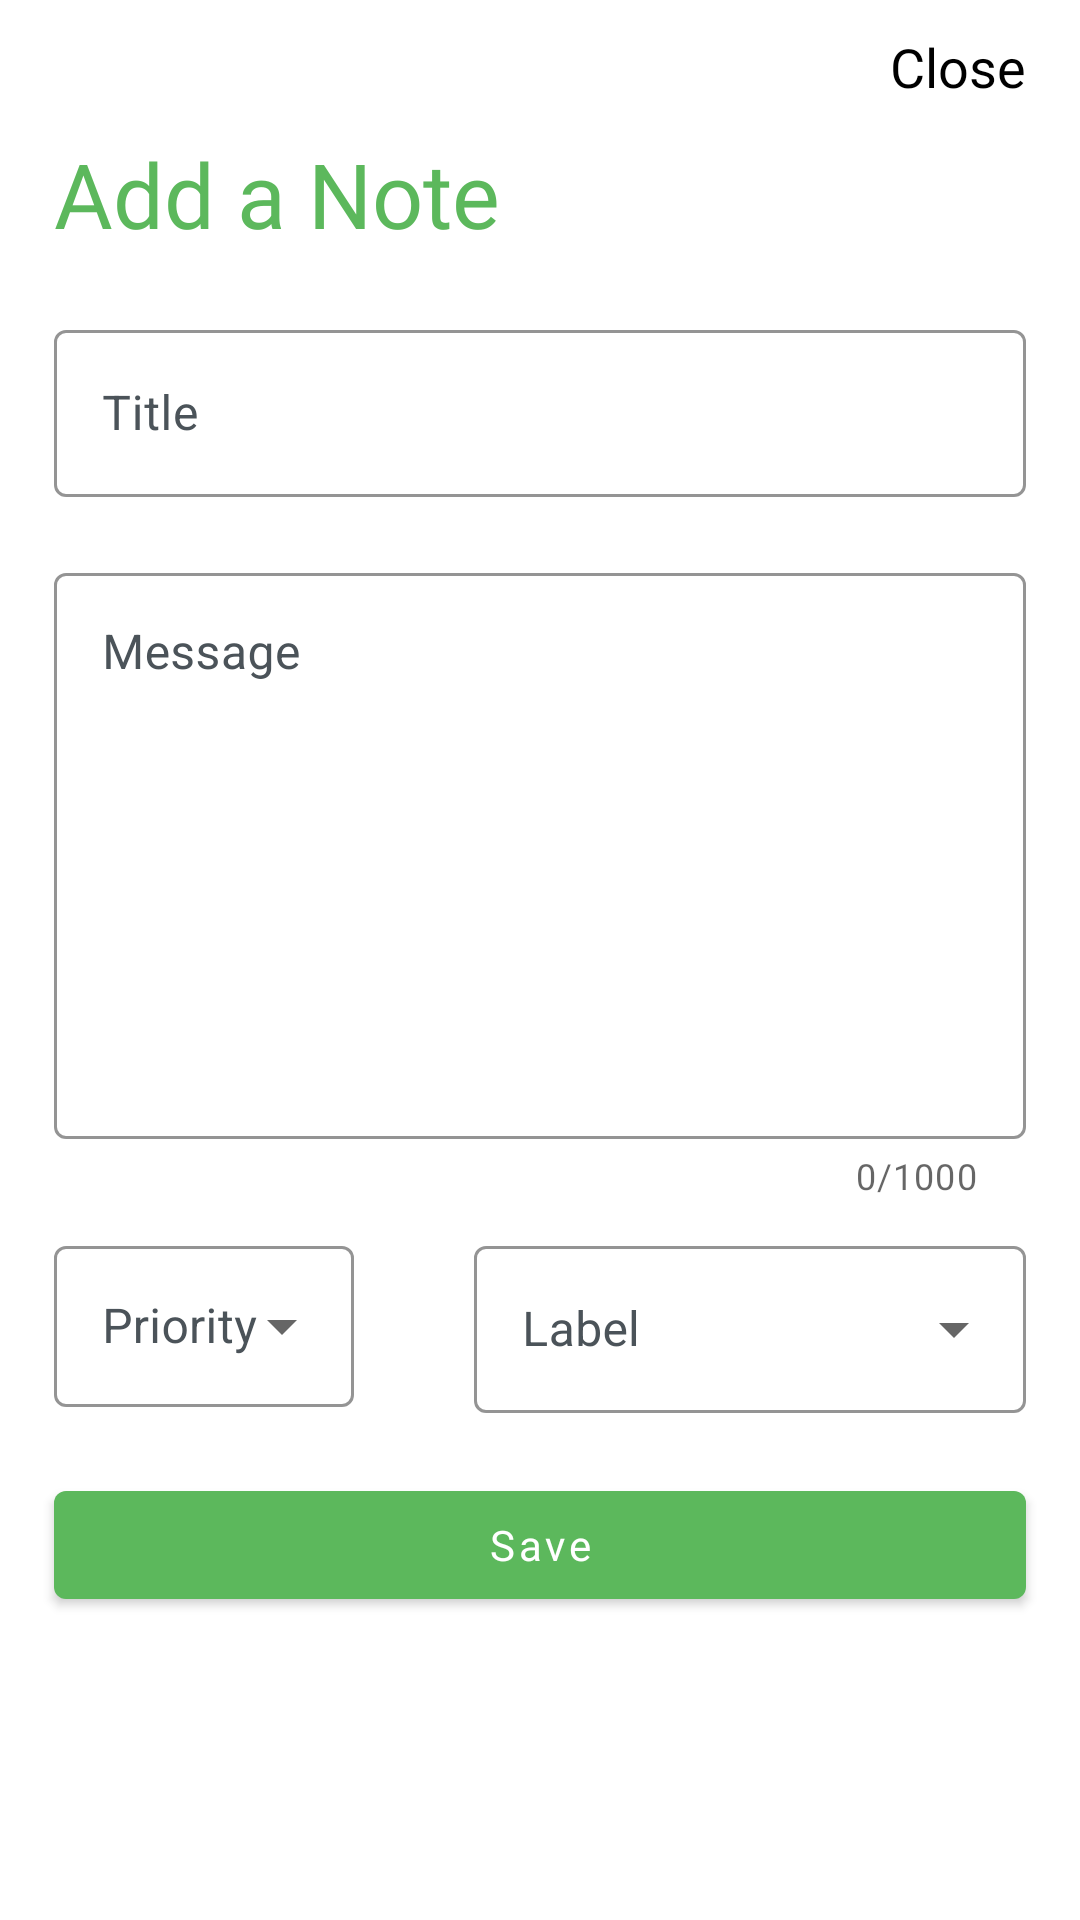

Produce the Android XML layout that renders to this screen, including the resource entries it uses.
<!-- AndroidManifest.xml: application theme Theme.NotesApp.NoActionBar -->
<!-- res/layout/fragment_add_note.xml -->
<?xml version="1.0" encoding="utf-8"?>
<androidx.constraintlayout.widget.ConstraintLayout xmlns:android="http://schemas.android.com/apk/res/android"
    xmlns:app="http://schemas.android.com/apk/res-auto"
    android:layout_width="match_parent"
    android:layout_height="wrap_content"
    android:background="@color/white"
    android:paddingBottom="80dp">

    <androidx.constraintlayout.widget.Guideline
        android:id="@+id/startGuideline"
        android:layout_width="wrap_content"
        android:layout_height="wrap_content"
        android:orientation="vertical"
        app:layout_constraintGuide_percent="0.05" />

    <androidx.constraintlayout.widget.Guideline
        android:id="@+id/endGuideline"
        android:layout_width="wrap_content"
        android:layout_height="wrap_content"
        android:orientation="vertical"
        app:layout_constraintGuide_percent="0.95" />

    <TextView
        android:id="@+id/close"
        android:layout_width="wrap_content"
        android:layout_height="wrap_content"
        android:layout_marginTop="10dp"
        android:elevation="2dp"
        android:fontFamily="@font/titillium_web_bold"
        android:text="@string/close"
        android:textColor="@color/black"
        android:textSize="18sp"
        app:layout_constraintEnd_toEndOf="@id/endGuideline"
        app:layout_constraintTop_toTopOf="parent" />

    <TextView
        android:id="@+id/text_view_heading"
        android:layout_width="wrap_content"
        android:layout_height="wrap_content"
        android:layout_marginTop="10dp"
        android:elevation="2dp"
        android:fontFamily="@font/titillium_web_bold"
        android:text="@string/add_a_note"
        android:textColor="@color/notes_green"
        android:textSize="30sp"
        app:layout_constraintStart_toStartOf="@id/startGuideline"
        app:layout_constraintTop_toBottomOf="@id/close" />

    <com.google.android.material.textfield.TextInputLayout
        android:id="@+id/edit_text_title"
        style="@style/Widget.MaterialComponents.TextInputLayout.OutlinedBox"
        android:layout_width="0dp"
        android:layout_height="wrap_content"
        android:layout_marginTop="20dp"
        android:textColorHint="@color/notes_grey_dark"
        app:boxStrokeColor="@color/notes_green"
        app:hintTextColor="@color/notes_green"
        app:layout_constraintEnd_toEndOf="@id/endGuideline"
        app:layout_constraintStart_toStartOf="@id/startGuideline"
        app:layout_constraintTop_toBottomOf="@id/text_view_heading">

        <com.google.android.material.textfield.TextInputEditText
            android:layout_width="match_parent"
            android:layout_height="match_parent"
            android:hint="@string/title"
            android:inputType="textCapWords"
            android:textColor="@color/black" />

    </com.google.android.material.textfield.TextInputLayout>


    <com.google.android.material.textfield.TextInputLayout
        android:id="@+id/edit_text_message"
        style="@style/Widget.MaterialComponents.TextInputLayout.OutlinedBox"
        android:layout_width="0dp"
        android:layout_height="wrap_content"
        android:layout_marginTop="20dp"
        android:textColorHint="@color/notes_grey_dark"
        app:boxStrokeColor="@color/notes_green"
        app:counterEnabled="true"
        app:counterMaxLength="1000"
        app:hintTextColor="@color/notes_green"
        app:layout_constraintEnd_toEndOf="@id/endGuideline"
        app:layout_constraintStart_toStartOf="@id/startGuideline"
        app:layout_constraintTop_toBottomOf="@id/edit_text_title">

        <com.google.android.material.textfield.TextInputEditText
            android:layout_width="match_parent"
            android:layout_height="wrap_content"
            android:gravity="top|start"
            android:hint="@string/message"
            android:inputType="textMultiLine|textCapSentences"
            android:lines="10"
            android:maxLines="15"
            android:minLines="8"
            android:scrollbars="vertical"
            android:textColor="@color/black" />

    </com.google.android.material.textfield.TextInputLayout>

    <com.google.android.material.textfield.TextInputLayout
        android:id="@+id/dropdown_priority"
        style="@style/Widget.MaterialComponents.TextInputLayout.OutlinedBox.ExposedDropdownMenu"
        android:layout_width="100dp"
        android:layout_height="59dp"
        android:layout_marginTop="10dp"
        android:layout_marginEnd="20dp"
        android:background="@color/white"
        android:textColorHint="@color/notes_grey_dark"
        app:boxStrokeColor="@color/notes_green"
        app:hintTextColor="@color/notes_green"
        app:layout_constraintEnd_toStartOf="@id/dropdown_label"
        app:layout_constraintStart_toStartOf="@id/startGuideline"
        app:layout_constraintTop_toBottomOf="@id/edit_text_message">

        <AutoCompleteTextView
            android:layout_width="match_parent"
            android:layout_height="wrap_content"
            android:hint="@string/priority"
            android:inputType="none" />

    </com.google.android.material.textfield.TextInputLayout>

    <com.google.android.material.textfield.TextInputLayout
        android:id="@+id/dropdown_label"
        style="@style/Widget.MaterialComponents.TextInputLayout.OutlinedBox.ExposedDropdownMenu"
        android:layout_width="0dp"
        android:layout_height="wrap_content"
        android:layout_marginStart="20dp"
        android:layout_marginTop="10dp"
        android:textColorHint="@color/notes_grey_dark"
        app:boxStrokeColor="@color/notes_green"
        app:hintTextColor="@color/notes_green"
        app:layout_constraintEnd_toEndOf="@id/endGuideline"
        app:layout_constraintStart_toEndOf="@id/dropdown_priority"
        app:layout_constraintTop_toBottomOf="@id/edit_text_message">

        <AutoCompleteTextView
            android:id="@+id/edit_text_label"
            android:layout_width="match_parent"
            android:layout_height="wrap_content"
            android:hint="@string/label"
            android:inputType="none" />

    </com.google.android.material.textfield.TextInputLayout>

    <com.google.android.material.button.MaterialButton
        android:id="@+id/button_save"
        android:layout_width="0dp"
        android:layout_height="wrap_content"
        android:layout_marginTop="20dp"
        android:fontFamily="@font/titillium_web_bold"
        android:text="@string/save"
        android:textAllCaps="false"
        app:layout_constraintEnd_toEndOf="@id/endGuideline"
        app:layout_constraintStart_toStartOf="@id/startGuideline"
        app:layout_constraintTop_toBottomOf="@id/dropdown_label" />

</androidx.constraintlayout.widget.ConstraintLayout>
<!-- resources referenced by this layout -->
<resources>
  <color name="black">#000000</color>
  <color name="notes_green">#5CB85C</color>
  <color name="notes_grey_dark">#4B5359</color>
  <color name="white">#FFFFFF</color>
  <string name="add_a_note">Add a Note</string>
  <string name="close">Close</string>
  <string name="label">Label</string>
  <string name="message">Message</string>
  <string name="priority">Priority</string>
  <string name="save">Save</string>
  <string name="title">Title</string>
  <style name="Theme.NotesApp.NoActionBar">
          <item name="windowActionBar">false</item>
          <item name="windowNoTitle">true</item>
      </style>
</resources>
